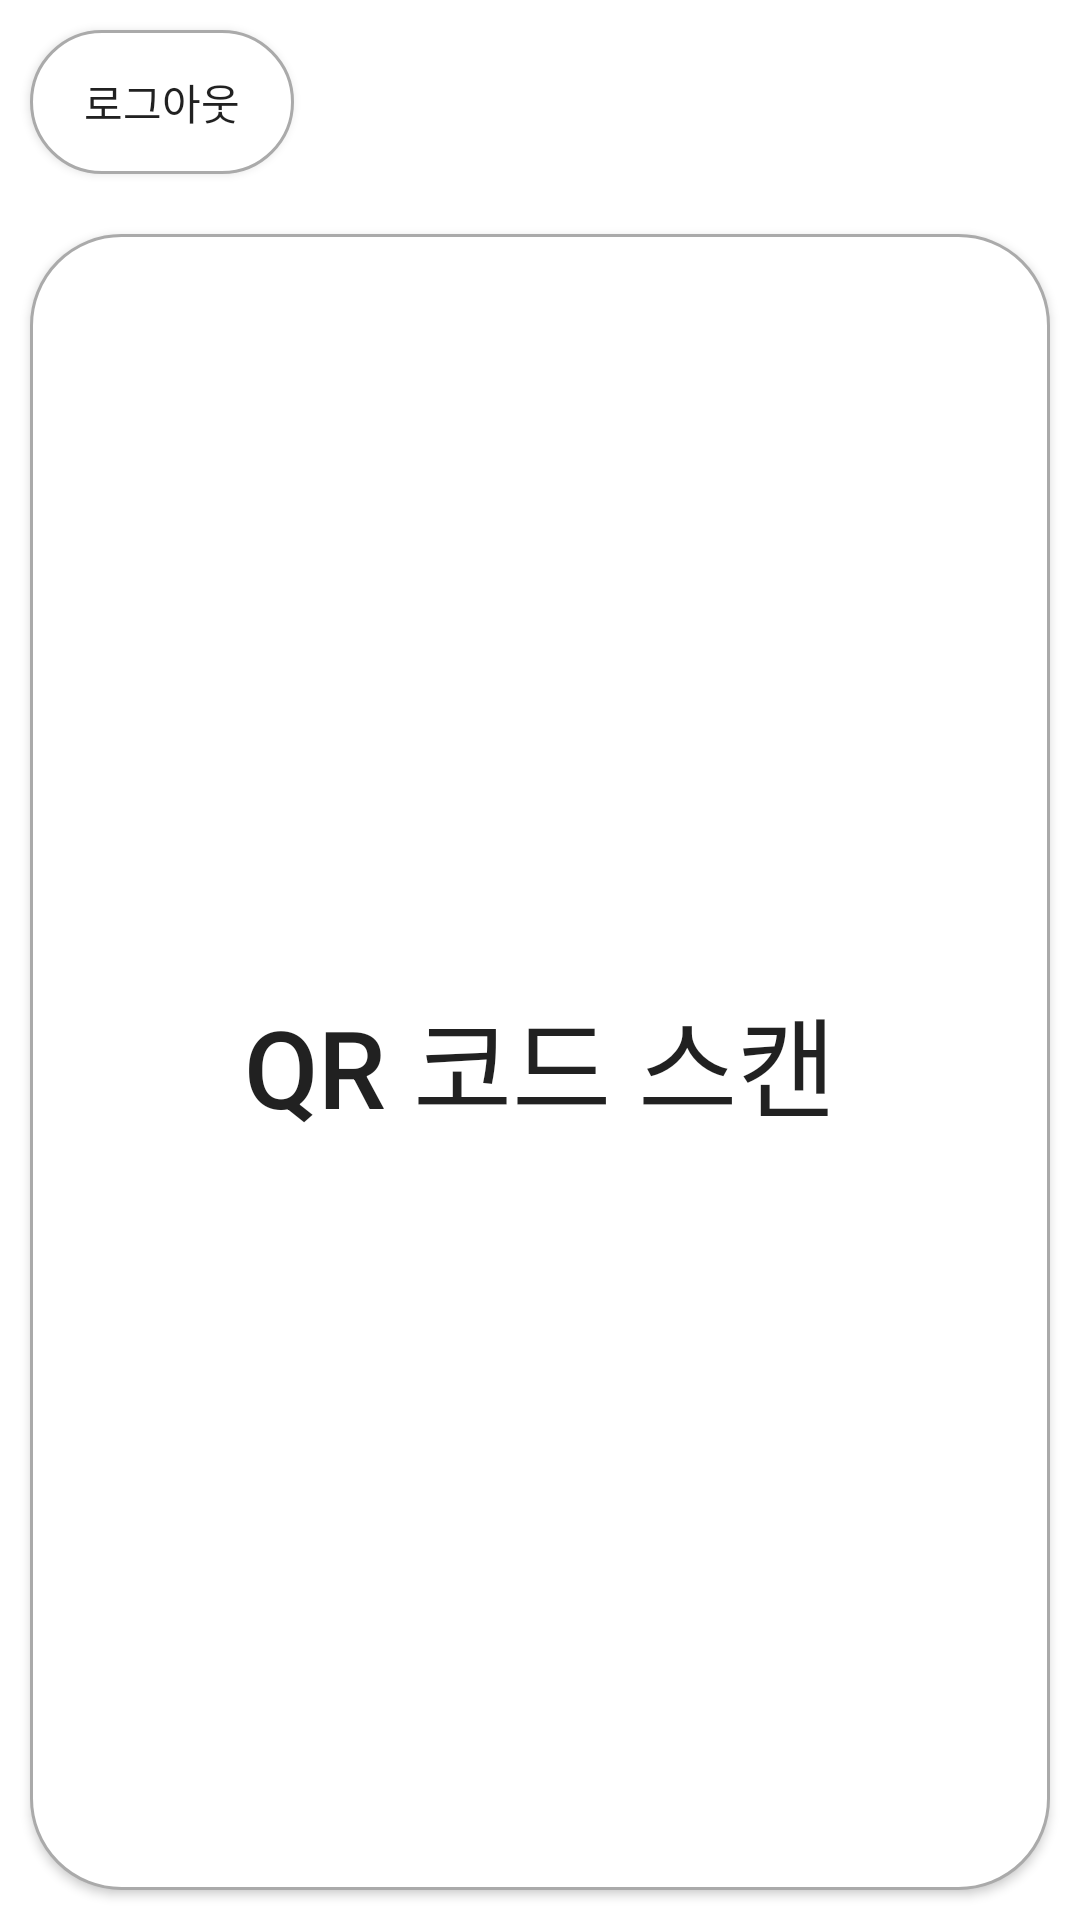

Produce the Android XML layout that renders to this screen, including the resource entries it uses.
<!-- AndroidManifest.xml: application theme Theme.MedicalScan -->
<!-- res/layout/activity_main.xml -->
<?xml version="1.0" encoding="utf-8"?>
<LinearLayout
    xmlns:android="http://schemas.android.com/apk/res/android"
    xmlns:tools="http://schemas.android.com/tools"
    android:layout_width="match_parent"
    android:layout_height="match_parent"
    android:orientation="vertical"
    tools:context=".MainActivity"
    android:background="@drawable/loginbackground">

    <Button
        android:id="@+id/logoutButton"
        android:layout_width="wrap_content"
        android:layout_height="wrap_content"
        android:text="로그아웃"
        android:background="@drawable/button_shape"
        android:layout_margin="10dp"/>

    <LinearLayout
        android:layout_width="match_parent"
        android:layout_height="match_parent"
        android:orientation="vertical">

        <Button
            android:id="@+id/qrcodescanButton"
            android:layout_width="match_parent"
            android:layout_height="wrap_content"
            android:layout_weight="1"
            android:text="QR 코드 스캔"
            android:background="@drawable/button_shape"
            android:layout_margin="10dp"
            android:textSize="36sp"/>
    </LinearLayout>
</LinearLayout>
<!-- resources referenced by this layout -->
<resources>
  <!-- drawable button_shape (drawable) -->
  <?xml version="1.0" encoding="utf-8"?>
  <selector xmlns:android="http://schemas.android.com/apk/res/android">
      
      <item android:state_pressed="false">
          <shape>
              
              <solid android:color="#ffffffff" />
              
              <stroke
                  android:width="1dp"
                  android:color="#ffaaaaaa" />
              <corners
                  android:bottomLeftRadius="30dp"
                  android:bottomRightRadius="30dp"
                  android:topLeftRadius="30dp"
                  android:topRightRadius="30dp" />
          </shape>
      </item>
      
      <item android:state_pressed="true">
          <shape>
              
              <solid android:color="#ff000000" />
              
              <stroke
                  android:width="1dp"
                  android:color="#ff888888" />
              
              <corners
                  android:bottomLeftRadius="30dp"
                  android:bottomRightRadius="30dp"
                  android:topLeftRadius="30dp"
                  android:topRightRadius="30dp" />
          </shape>
      </item>
  </selector>
  <style name="Theme.MedicalScan" parent="Theme.MaterialComponents.DayNight.DarkActionBar">
          
          <item name="colorPrimary">@color/purple_500</item>
          <item name="colorPrimaryVariant">@color/purple_700</item>
          <item name="colorOnPrimary">@color/white</item>
          
          <item name="colorSecondary">@color/teal_200</item>
          <item name="colorSecondaryVariant">@color/teal_700</item>
          <item name="colorOnSecondary">@color/black</item>
          
          <item name="android:statusBarColor" tools:targetApi="l">?attr/colorPrimaryVariant</item>
          
      </style>
  <!-- not gathered from this repository: default colours our renderer supplied (Android Studio template values) -->
  <color name="purple_500">#FF6200EE</color>
  <color name="purple_700">#FF3700B3</color>
  <color name="teal_200">#FF03DAC5</color>
  <color name="teal_700">#FF018786</color>
  <color name="black">#FF000000</color>
  <color name="white">#FFFFFFFF</color>
</resources>
